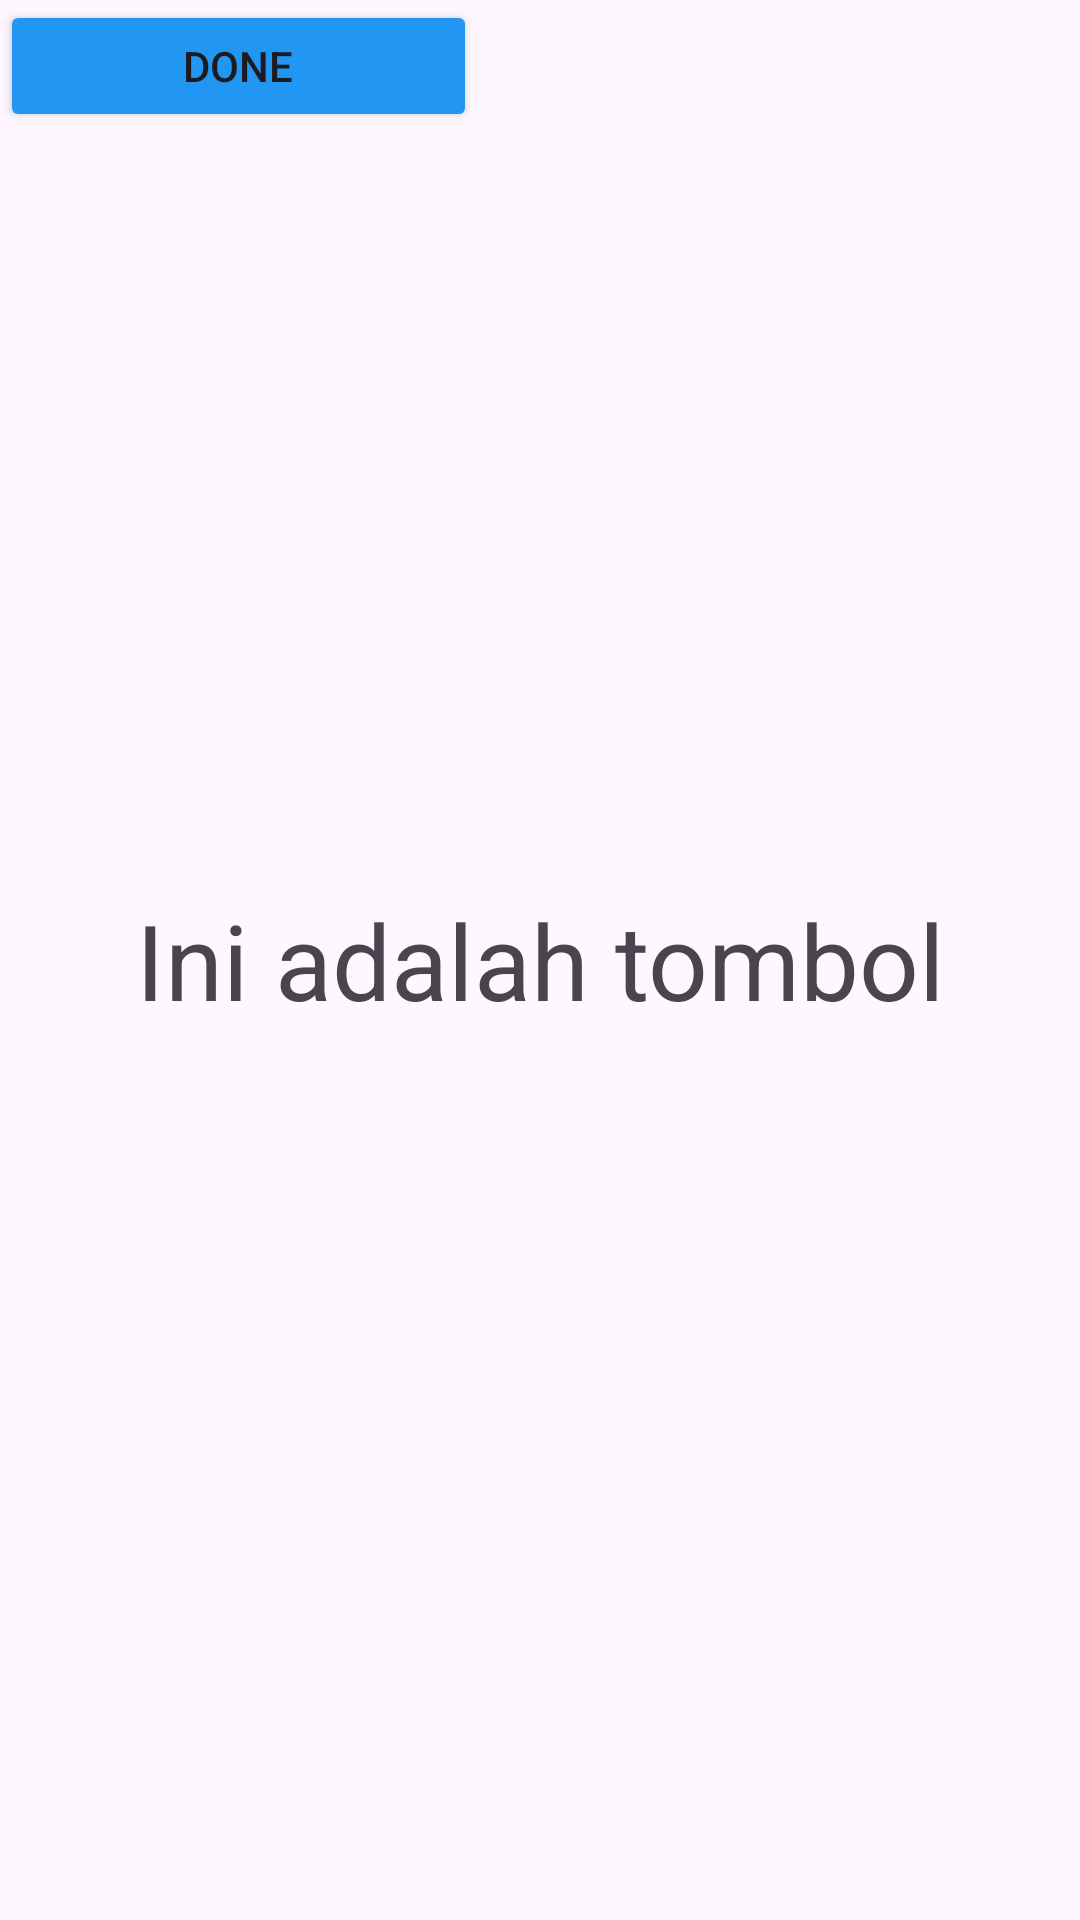

The Android layout XML behind this screen, and the referenced resources:
<!-- AndroidManifest.xml: application theme Theme.MobileLayoutMi2b -->
<!-- res/layout/activity_contraints.xml -->
<?xml version="1.0" encoding="utf-8"?>
<androidx.constraintlayout.widget.ConstraintLayout xmlns:android="http://schemas.android.com/apk/res/android"
    xmlns:app="http://schemas.android.com/apk/res-auto"
    xmlns:tools="http://schemas.android.com/tools"
    android:id="@+id/main"
    android:layout_width="match_parent"
    android:layout_height="match_parent"
    tools:context=".ContraintsActivity">

    <TextView
        android:layout_width="wrap_content"
        android:layout_height="wrap_content"
        android:id="@+id/textview"
        android:layout_marginStart="10dp"
        android:layout_marginLeft="10dp"
        android:layout_marginTop="10dp"
        android:layout_marginEnd="10dp"
        android:layout_marginRight="10dp"
        android:layout_marginBottom="10dp"
        android:textSize="35dp"
        android:text="Ini adalah tombol"
        app:layout_constraintBottom_toBottomOf="parent"
        app:layout_constraintEnd_toEndOf="parent"
        app:layout_constraintStart_toStartOf="parent"
        app:layout_constraintTop_toBottomOf="@+id/textview"
        tools:ignore="MissingConstraints,NotSibling">
    </TextView>

    <Button
        android:id="@+id/done"
        android:layout_width="159dp"
        android:layout_height="44dp"
        android:layout_below="@+id/textview"
        android:backgroundTint="#2196F3"
        android:text="done"
        tools:ignore="MissingConstraints"
        tools:layout_editor_absoluteX="143dp"
        tools:layout_editor_absoluteY="432dp" />


</androidx.constraintlayout.widget.ConstraintLayout>
<!-- resources referenced by this layout -->
<resources>
  <style name="Theme.MobileLayoutMi2b" parent="Base.Theme.MobileLayoutMi2b" />
  <style name="Base.Theme.MobileLayoutMi2b" parent="Theme.Material3.DayNight.NoActionBar">
          
          
      </style>
</resources>
